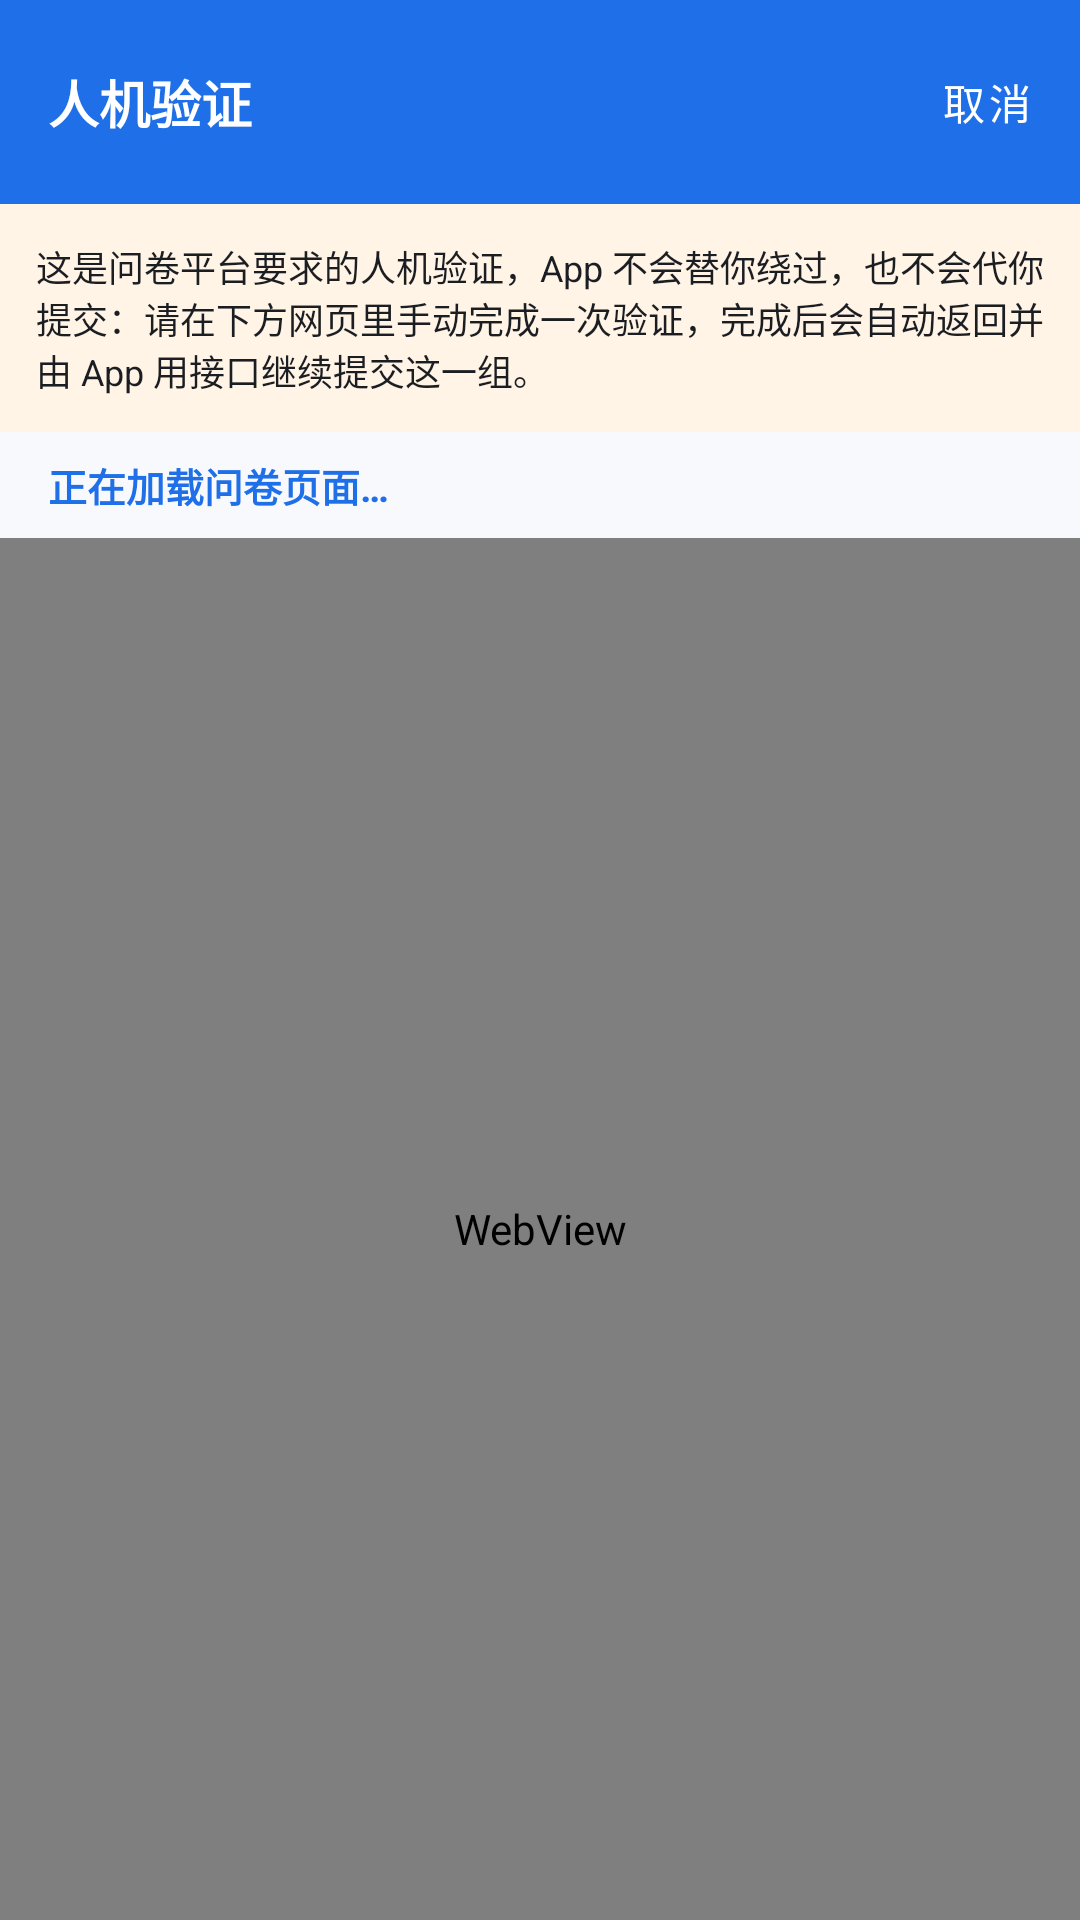

Here is an Android app screen rendered from its layout file. Give the layout XML and the strings, colors and styles it references.
<!-- AndroidManifest.xml: application theme Theme.WjxAutofill -->
<!-- res/layout/activity_captcha.xml -->
<?xml version="1.0" encoding="utf-8"?>
<LinearLayout xmlns:android="http://schemas.android.com/apk/res/android"
    xmlns:app="http://schemas.android.com/apk/res-auto"
    android:layout_width="match_parent"
    android:layout_height="match_parent"
    android:background="@color/surface"
    android:orientation="vertical">

    <LinearLayout
        android:layout_width="match_parent"
        android:layout_height="wrap_content"
        android:background="@color/primary"
        android:gravity="center_vertical"
        android:orientation="horizontal"
        android:paddingStart="16dp"
        android:paddingTop="10dp"
        android:paddingEnd="8dp"
        android:paddingBottom="10dp">

        <TextView
            android:layout_width="0dp"
            android:layout_height="wrap_content"
            android:layout_weight="1"
            android:text="@string/captcha_title"
            android:textColor="@color/white"
            android:textSize="17sp"
            android:textStyle="bold" />

        <com.google.android.material.button.MaterialButton
            android:id="@+id/cancelButton"
            style="@style/Widget.MaterialComponents.Button.TextButton"
            android:layout_width="wrap_content"
            android:layout_height="wrap_content"
            android:minWidth="0dp"
            android:text="@string/action_cancel"
            android:textColor="@color/white" />
    </LinearLayout>

    <TextView
        android:layout_width="match_parent"
        android:layout_height="wrap_content"
        android:background="#FFFFF4E5"
        android:padding="12dp"
        android:text="@string/captcha_hint"
        android:textColor="@color/text_primary"
        android:textSize="12sp" />

    <TextView
        android:id="@+id/captchaStatus"
        android:layout_width="match_parent"
        android:layout_height="wrap_content"
        android:paddingStart="16dp"
        android:paddingTop="8dp"
        android:paddingEnd="16dp"
        android:paddingBottom="8dp"
        android:text="@string/captcha_status_loading"
        android:textColor="@color/primary"
        android:textSize="13sp"
        android:textStyle="bold" />

    <WebView
        android:id="@+id/captchaWebView"
        android:layout_width="match_parent"
        android:layout_height="0dp"
        android:layout_weight="1" />
</LinearLayout>
<!-- resources referenced by this layout -->
<resources>
  <color name="primary">#1E6FE8</color>
  <color name="surface">#FFF7F9FC</color>
  <color name="text_primary">#FF1A1D21</color>
  <color name="white">#FFFFFFFF</color>
  <string name="action_cancel">取消</string>
  <string name="captcha_hint">这是问卷平台要求的人机验证，App 不会替你绕过，也不会代你提交：请在下方网页里手动完成一次验证，完成后会自动返回并由 App 用接口继续提交这一组。</string>
  <string name="captcha_status_loading">正在加载问卷页面…</string>
  <string name="captcha_title">人机验证</string>
  <style name="Theme.WjxAutofill" parent="Theme.MaterialComponents.DayNight.NoActionBar">
          <item name="colorPrimary">@color/primary</item>
          <item name="colorPrimaryVariant">@color/primary_dark</item>
          <item name="colorOnPrimary">@color/white</item>
          <item name="colorSecondary">@color/accent</item>
          <item name="android:statusBarColor">@color/primary_dark</item>
          <item name="android:windowBackground">@color/surface</item>
      </style>
  <color name="primary_dark">#1554B8</color>
  <color name="accent">#00C2A8</color>
</resources>
